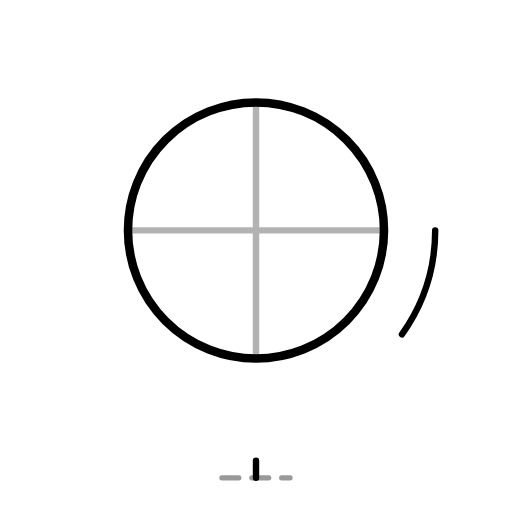
t = 0.00 s
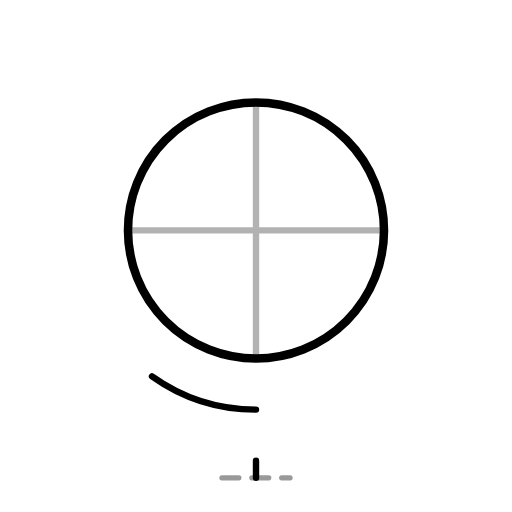
t = 0.75 s
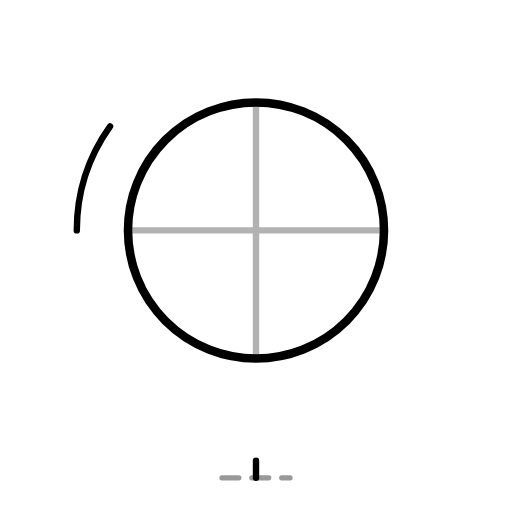
t = 1.50 s
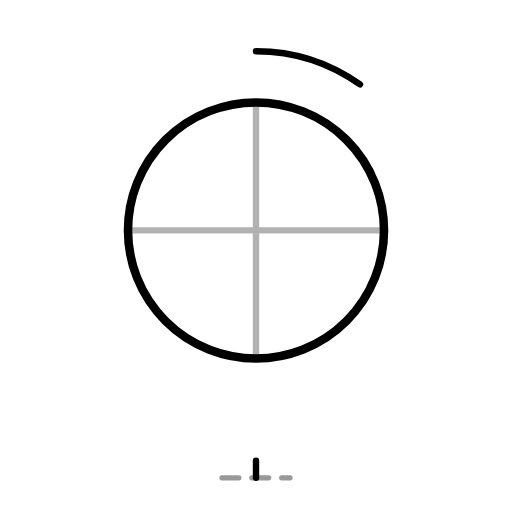
t = 2.25 s

The animated SVG that drew these frames (rendered in a browser with its animation timeline set to each time). Animation: 1 SMIL element (animateTransform=1); one cycle of 3.00 s, repeats indefinitely.

<svg xmlns="http://www.w3.org/2000/svg" viewBox="0 0 120 120" fill="none">
<!-- asset.S3-9 · 出盘进行中（首帧静态可读；弧线 SMIL 旋转为增强） · S3 -->
<circle cx="60" cy="54" r="30" stroke="currentColor" stroke-width="2"/>
<path d="M60 24v60M30 54h60" stroke="currentColor" stroke-width="1.5" opacity="0.3"/>
<circle cx="60" cy="54" r="42" stroke="currentColor" stroke-width="1.5" stroke-dasharray="26 238" stroke-linecap="round">
  <animateTransform attributeName="transform" type="rotate" from="0 60 54" to="360 60 54" dur="3s" repeatCount="indefinite"/>
</circle>
<path d="M60 108v4" stroke="currentColor" stroke-width="1.5" stroke-linecap="round"/>
<path d="M52 112h16" stroke="currentColor" stroke-width="1.2" stroke-linecap="round" stroke-dasharray="4 3" opacity="0.4"/>
</svg>
